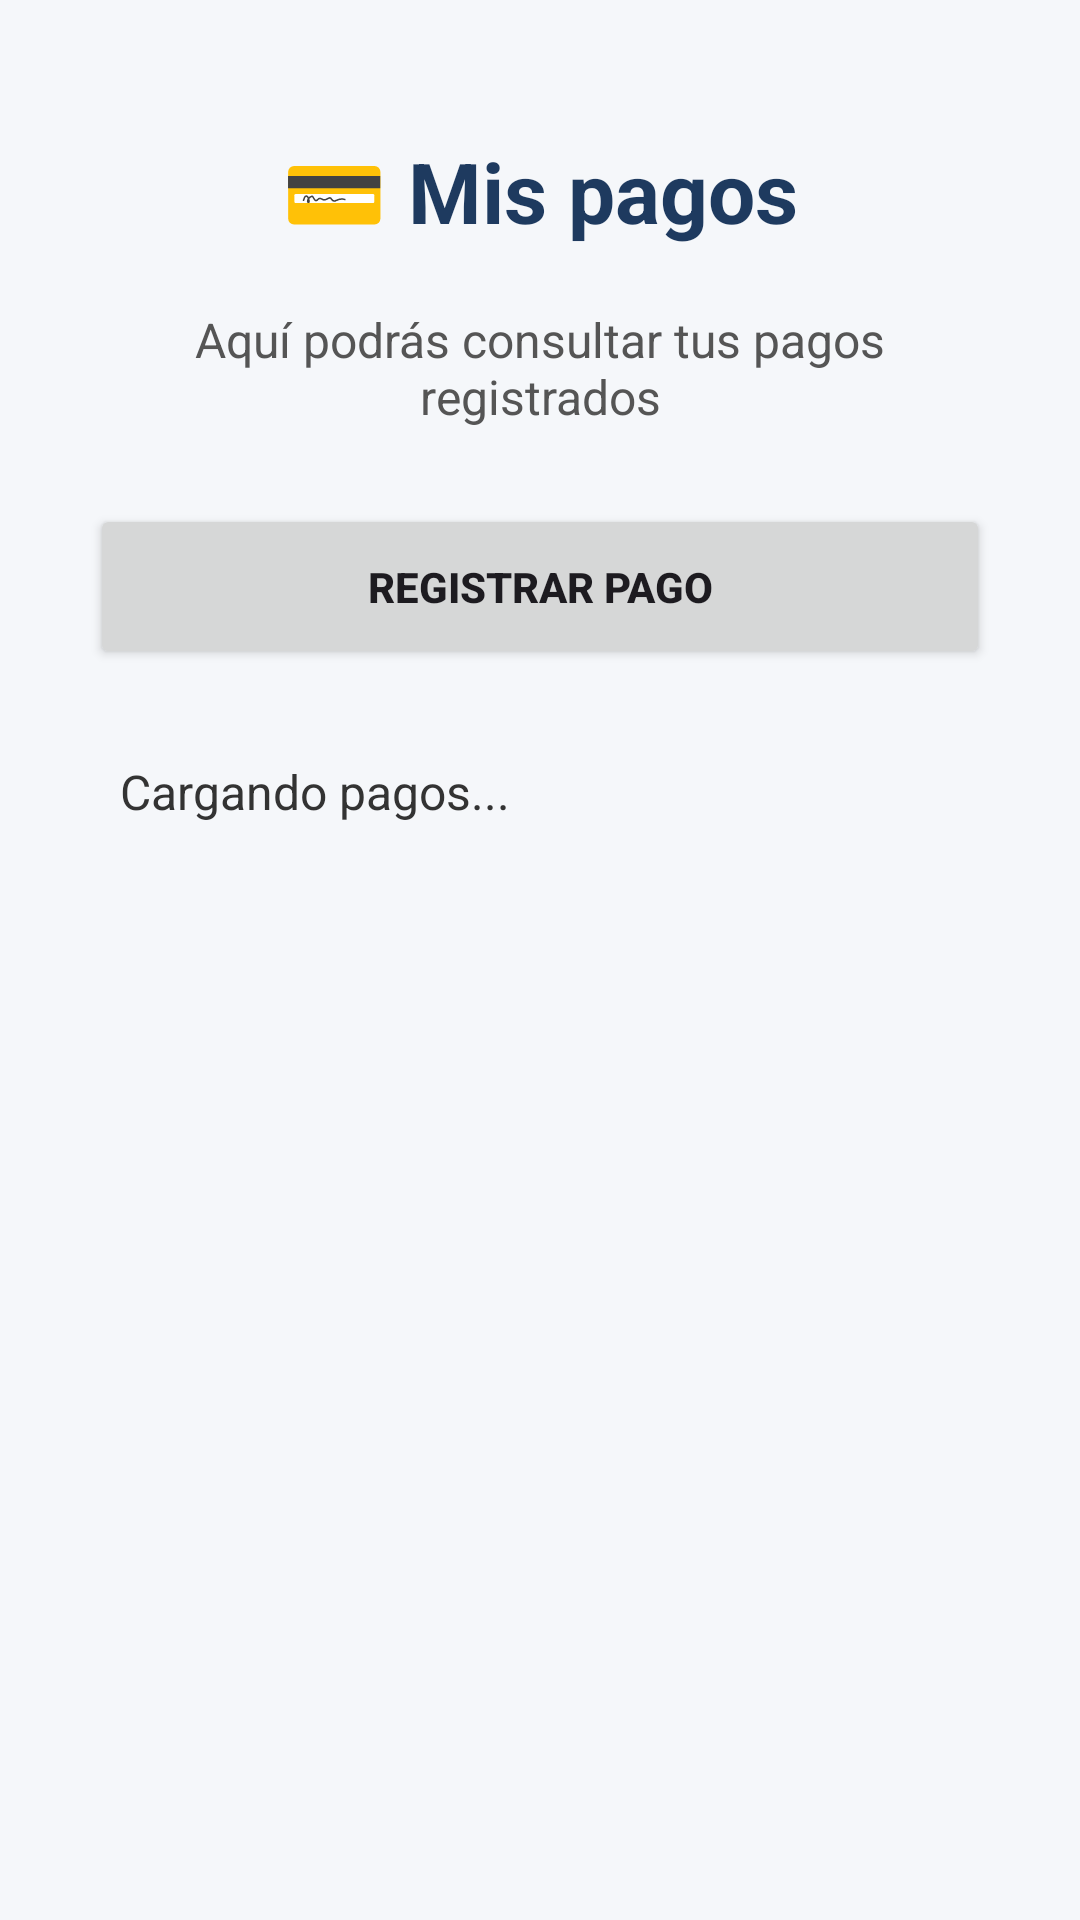

Android layout source for this screen:
<!-- AndroidManifest.xml: application theme Theme.EPARKINGANDROID -->
<!-- res/layout/activity_pagos.xml -->
<?xml version="1.0" encoding="utf-8"?>
<androidx.constraintlayout.widget.ConstraintLayout
    xmlns:android="http://schemas.android.com/apk/res/android"
    xmlns:app="http://schemas.android.com/apk/res-auto"
    android:id="@+id/mainPagos"
    android:layout_width="match_parent"
    android:layout_height="match_parent"
    android:background="#F5F7FA">

    <TextView
        android:id="@+id/tvTituloPagos"
        android:layout_width="wrap_content"
        android:layout_height="wrap_content"
        android:layout_marginTop="45dp"
        android:text="💳 Mis pagos"
        android:textColor="#1E3A5F"
        android:textSize="28sp"
        android:textStyle="bold"
        app:layout_constraintEnd_toEndOf="parent"
        app:layout_constraintStart_toStartOf="parent"
        app:layout_constraintTop_toTopOf="parent" />

    <TextView
        android:id="@+id/tvInfoPagos"
        android:layout_width="0dp"
        android:layout_height="wrap_content"
        android:layout_marginStart="30dp"
        android:layout_marginTop="20dp"
        android:layout_marginEnd="30dp"
        android:gravity="center"
        android:text="Aquí podrás consultar tus pagos registrados"
        android:textColor="#555555"
        android:textSize="16sp"
        app:layout_constraintEnd_toEndOf="parent"
        app:layout_constraintStart_toStartOf="parent"
        app:layout_constraintTop_toBottomOf="@id/tvTituloPagos" />

    <Button
        android:id="@+id/btnRegistrarPago"
        android:layout_width="0dp"
        android:layout_height="55dp"
        android:layout_marginStart="30dp"
        android:layout_marginTop="25dp"
        android:layout_marginEnd="30dp"
        android:text="REGISTRAR PAGO"
        android:textStyle="bold"
        app:layout_constraintEnd_toEndOf="parent"
        app:layout_constraintStart_toStartOf="parent"
        app:layout_constraintTop_toBottomOf="@id/tvInfoPagos" />

    <ScrollView
        android:id="@+id/scrollPagos"
        android:layout_width="0dp"
        android:layout_height="0dp"
        android:layout_marginStart="30dp"
        android:layout_marginTop="20dp"
        android:layout_marginEnd="30dp"
        android:layout_marginBottom="20dp"
        app:layout_constraintBottom_toBottomOf="parent"
        app:layout_constraintEnd_toEndOf="parent"
        app:layout_constraintStart_toStartOf="parent"
        app:layout_constraintTop_toBottomOf="@id/btnRegistrarPago">

        <TextView
            android:id="@+id/tvListaPagos"
            android:layout_width="match_parent"
            android:layout_height="wrap_content"
            android:text="Cargando pagos..."
            android:textColor="#333333"
            android:textSize="16sp"
            android:padding="10dp" />

    </ScrollView>

</androidx.constraintlayout.widget.ConstraintLayout>
<!-- resources referenced by this layout -->
<resources>
  <style name="Theme.EPARKINGANDROID" parent="Base.Theme.EPARKINGANDROID" />
  <style name="Base.Theme.EPARKINGANDROID" parent="Theme.Material3.DayNight.NoActionBar">
          
          
      </style>
</resources>
